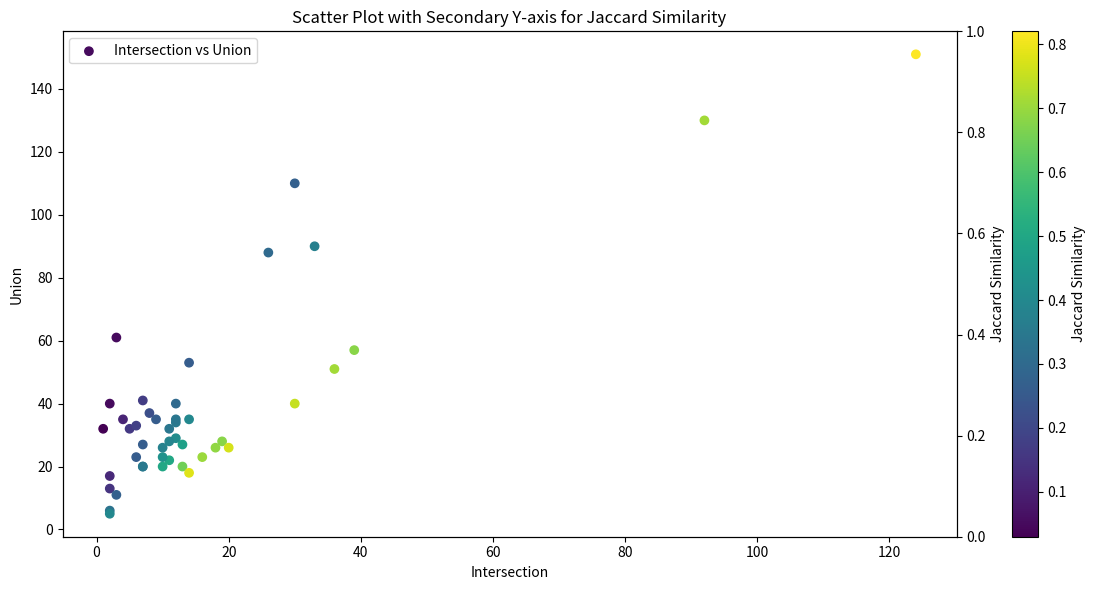
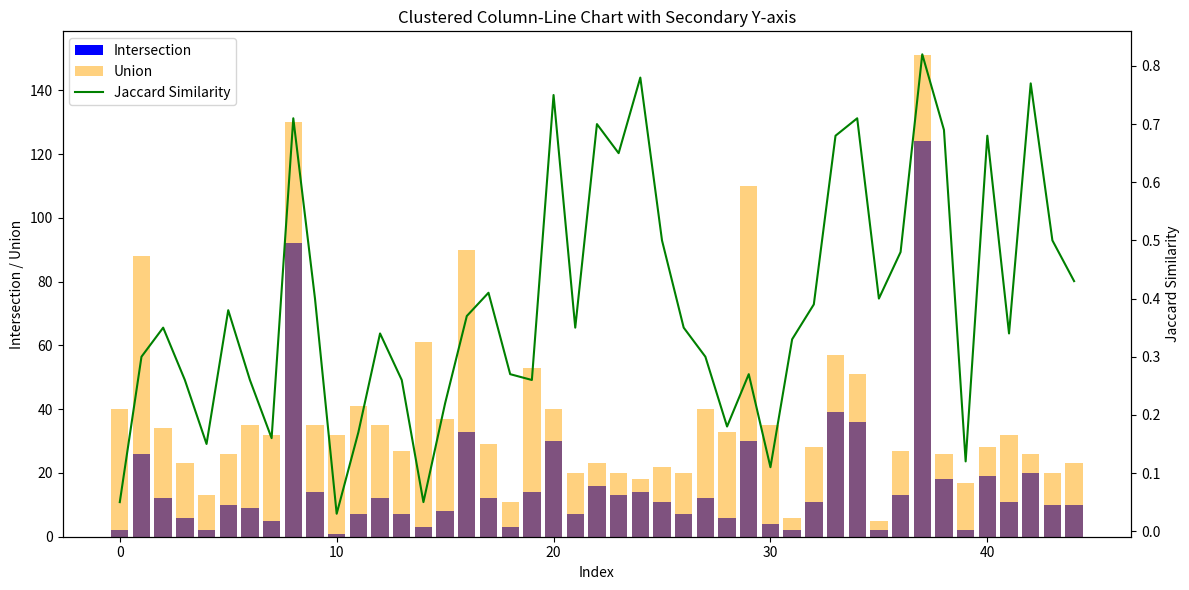
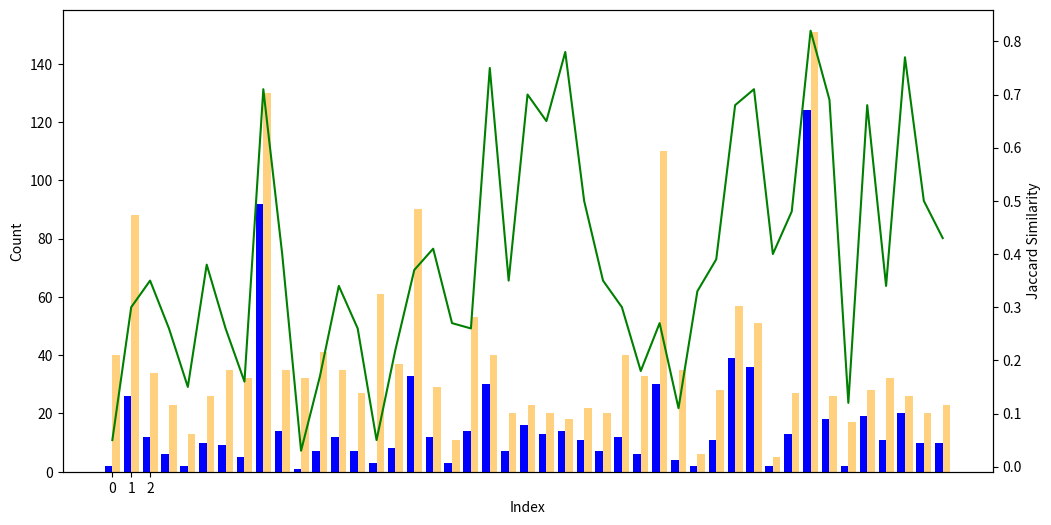

The script that saved these images, in order: (Note: this script raises an exception after producing the figures.)

# import pandas as pd
# import matplotlib.pyplot as plt

# # Sample data
# data = {
#     "TechID": ["T1003", "T1005", "T1007", "T1012", "T1014", "T1016", "T1018", "T1021", "T1027", "T1033", "T1039", "T1046", "T1049", "T1057", "T1080", "T1082", "T1083", "T1087", "T1092", "T1110", "T1111", "T1113", "T1115", "T1120", "T1123", "T1124", "T1125", "T1135", "T1176", "T1185", "T1211", "T1213", "T1217", "T1499", "T1528", "T1530", "T1534", "T1539", "T1554", "T1555", "T1566", "T1590", "T1598", "T1615", "T1620"],
#     "Intersection": [2, 26, 12, 6, 2, 10, 9, 5, 92, 14, 1, 7, 12, 7, 3, 8, 33, 12, 3, 14, 30, 7, 16, 13, 14, 11, 7, 12, 6, 30, 4, 2, 11, 39, 36, 2, 13, 124, 18, 2, 19, 11, 20, 10, 10],
#     "Union": [40, 88, 34, 23, 13, 26, 35, 32, 130, 35, 32, 41, 35, 27, 61, 37, 90, 29, 11, 53, 40, 20, 23, 20, 18, 22, 20, 40, 33, 110, 35, 6, 28, 57, 51, 5, 27, 151, 26, 17, 28, 32, 26, 20, 23],
#     "Jaccard": [0.05, 0.30, 0.35, 0.26, 0.15, 0.38, 0.26, 0.16, 0.71, 0.40, 0.03, 0.17, 0.34, 0.26, 0.05, 0.22, 0.37, 0.41, 0.27, 0.26, 0.75, 0.35, 0.70, 0.65, 0.78, 0.50, 0.35, 0.30, 0.18, 0.27, 0.11, 0.33, 0.39, 0.68, 0.71, 0.40, 0.48, 0.82, 0.69, 0.12, 0.68, 0.34, 0.77, 0.50, 0.43]
# }


# # Create DataFrame
# df = pd.DataFrame(data)

# # Set 'TechID' as index
# df.set_index('TechID', inplace=True)

# # Rename columns
# df = df.rename(columns={"Intersection": r'$\mathcal{L} \cap \mathcal{M}$', "Union": r'$\mathcal{L} \cup \mathcal{M}$'})

# # Plot
# fig, ax1 = plt.subplots(figsize=(12, 6))

# # Clustered column chart for Intersection and Union
# df[[r'$\mathcal{L} \cap \mathcal{M}$', r'$\mathcal{L} \cup \mathcal{M}$']].plot.bar(ax=ax1, color=['blue', 'orange'], alpha=0.7)

# ax1.set_ylabel('Number of CVEs')
# ax1.set_xlabel('Attack ID')

# # Rotate x-axis labels
# plt.xticks(rotation=90)

# # Line chart on secondary y-axis for Jaccard Similarity
# ax2 = ax1.twinx()
# ax2.plot(df.index, df["Jaccard"], color='green', label='Jaccard Index')
# ax2.set_ylabel('Jaccard Similarity')

# # Combine legends
# handles1, labels1 = ax1.get_legend_handles_labels()
# handles2, labels2 = ax2.get_legend_handles_labels()
# ax1.legend(handles1 + handles2, labels1 + labels2, loc='upper left')

# plt.title('Clustered Column-Line Chart with Secondary Y-axis')
# plt.tight_layout()
# plt.show()




# import pandas as pd
# import matplotlib.pyplot as plt

# # Sample data
# data = {
#     "TechID": ["T1003", "T1005", "T1007", "T1012", "T1014", "T1016", "T1018", "T1021", "T1027", "T1033", "T1039", "T1046", "T1049", "T1057", "T1080", "T1082", "T1083", "T1087", "T1092", "T1110", "T1111", "T1113", "T1115", "T1120", "T1123", "T1124", "T1125", "T1135", "T1176", "T1185", "T1211", "T1213", "T1217", "T1499", "T1528", "T1530", "T1534", "T1539", "T1554", "T1555", "T1566", "T1590", "T1598", "T1615", "T1620"],
#     "Intersection": [2, 26, 12, 6, 2, 10, 9, 5, 92, 14, 1, 7, 12, 7, 3, 8, 33, 12, 3, 14, 30, 7, 16, 13, 14, 11, 7, 12, 6, 30, 4, 2, 11, 39, 36, 2, 13, 124, 18, 2, 19, 11, 20, 10, 10],
#     "Union": [40, 88, 34, 23, 13, 26, 35, 32, 130, 35, 32, 41, 35, 27, 61, 37, 90, 29, 11, 53, 40, 20, 23, 20, 18, 22, 20, 40, 33, 110, 35, 6, 28, 57, 51, 5, 27, 151, 26, 17, 28, 32, 26, 20, 23],
#     "Jaccard": [0.05, 0.30, 0.35, 0.26, 0.15, 0.38, 0.26, 0.16, 0.71, 0.40, 0.03, 0.17, 0.34, 0.26, 0.05, 0.22, 0.37, 0.41, 0.27, 0.26, 0.75, 0.35, 0.70, 0.65, 0.78, 0.50, 0.35, 0.30, 0.18, 0.27, 0.11, 0.33, 0.39, 0.68, 0.71, 0.40, 0.48, 0.82, 0.69, 0.12, 0.68, 0.34, 0.77, 0.50, 0.43]
# }

# # Create DataFrame
# df = pd.DataFrame(data)

# # Set 'TechID' as index
# df.set_index('TechID', inplace=True)

# # Plot
# fig, ax1 = plt.subplots(figsize=(12, 6))

# # Clustered column chart for Intersection
# ax1.bar(df.index, df["Intersection"], width=0.4, color='blue', label=r'$\mathcal{L} \cap \mathcal{M}$')
# # Clustered column chart for Union
# ax1.bar(df.index, df["Union"], width=0.4, color='orange', label=r'$\mathcal{L} \cup \mathcal{M}$', alpha=0.5)
# ax1.set_ylabel('Number of CVEs')
# ax1.set_xlabel('Technique ID')


# # Rotate x-axis labels
# plt.xticks(rotation=90)

# # Line chart on secondary y-axis for Jaccard Similarity
# ax2 = ax1.twinx()
# ax2.plot(df.index, df["Jaccard"], color='green', label='Jaccard Index')
# ax2.set_ylabel('Jaccard Similarity')

# # Combine legends
# handles1, labels1 = ax1.get_legend_handles_labels()
# handles2, labels2 = ax2.get_legend_handles_labels()
# ax1.legend(handles1 + handles2, labels1 + labels2, loc='upper left')

# plt.title('Clustered Column-Line Chart with Secondary Y-axis')
# plt.tight_layout()
# plt.show()


# import pandas as pd
# import matplotlib.pyplot as plt

# # Sample data
# data = {
#     "Intersection": [2, 26, 12, 6, 2, 10, 9, 5, 92, 14, 1, 7, 12, 7, 3, 8, 33, 12, 3, 14, 30, 7, 16, 13, 14, 11, 7, 12, 6, 30, 4, 2, 11, 39, 36, 2, 13, 124, 18, 2, 19, 11, 20, 10, 10],
#     "Union": [40, 88, 34, 23, 13, 26, 35, 32, 130, 35, 32, 41, 35, 27, 61, 37, 90, 29, 11, 53, 40, 20, 23, 20, 18, 22, 20, 40, 33, 110, 35, 6, 28, 57, 51, 5, 27, 151, 26, 17, 28, 32, 26, 20, 23],
#     "Jaccard": [0.05, 0.30, 0.35, 0.26, 0.15, 0.38, 0.26, 0.16, 0.71, 0.40, 0.03, 0.17, 0.34, 0.26, 0.05, 0.22, 0.37, 0.41, 0.27, 0.26, 0.75, 0.35, 0.70, 0.65, 0.78, 0.50, 0.35, 0.30, 0.18, 0.27, 0.11, 0.33, 0.39, 0.68, 0.71, 0.40, 0.48, 0.82, 0.69, 0.12, 0.68, 0.34, 0.77, 0.50, 0.43]
# }

# # Create DataFrame
# df = pd.DataFrame(data)
# # Set 'TechID' as index
# # df.set_index('TechID', inplace=True)
# # Plot
# fig, ax1 = plt.subplots(figsize=(12, 6))

# # Clustered column chart for Intersection
# ax1.bar(df.index - 0.2, df["Intersection"], width=0.4, color='blue', label=r'$\mathcal{L} \cap \mathcal{M}$')
# # Clustered column chart for Union
# ax1.bar(df.index + 0.2, df["Union"], width=0.4, color='orange', label=r'$\mathcal{L} \cup \mathcal{M}$', alpha=0.5)
# # ax1.set_xlabel('Index')
# ax1.set_ylabel('Number of CVEs')
# ax1.set_xlabel('Techniuque ID')
# # Line chart on secondary y-axis for Jaccard Similarity
# ax2 = ax1.twinx()
# ax2.plot(df.index, df["Jaccard"], color='green', label='Jaccard Index')
# ax2.set_ylabel('Jaccard Similarity')

# # Combine legends
# handles1, labels1 = ax1.get_legend_handles_labels()
# handles2, labels2 = ax2.get_legend_handles_labels()
# ax1.legend(handles1 + handles2, labels1 + labels2, loc='upper left')

# plt.title('Clustered Column-Line Chart with Secondary Y-axis')
# plt.tight_layout()
# plt.show()



import pandas as pd
import matplotlib.pyplot as plt

# Sample data
data = {
    "Intersection": [2, 26, 12, 6, 2, 10, 9, 5, 92, 14, 1, 7, 12, 7, 3, 8, 33, 12, 3, 14, 30, 7, 16, 13, 14, 11, 7, 12, 6, 30, 4, 2, 11, 39, 36, 2, 13, 124, 18, 2, 19, 11, 20, 10, 10],
    "Union": [40, 88, 34, 23, 13, 26, 35, 32, 130, 35, 32, 41, 35, 27, 61, 37, 90, 29, 11, 53, 40, 20, 23, 20, 18, 22, 20, 40, 33, 110, 35, 6, 28, 57, 51, 5, 27, 151, 26, 17, 28, 32, 26, 20, 23],
    "Jaccard": [0.05, 0.30, 0.35, 0.26, 0.15, 0.38, 0.26, 0.16, 0.71, 0.40, 0.03, 0.17, 0.34, 0.26, 0.05, 0.22, 0.37, 0.41, 0.27, 0.26, 0.75, 0.35, 0.70, 0.65, 0.78, 0.50, 0.35, 0.30, 0.18, 0.27, 0.11, 0.33, 0.39, 0.68, 0.71, 0.40, 0.48, 0.82, 0.69, 0.12, 0.68, 0.34, 0.77, 0.50, 0.43]
}

# Create DataFrame
df = pd.DataFrame(data)

# Plot
fig, ax1 = plt.subplots(figsize=(12, 6))

# Scatter plot
sc = ax1.scatter(df["Intersection"], df["Union"], c=df["Jaccard"], cmap='viridis', label='Intersection vs Union')
ax1.set_xlabel('Intersection')
ax1.set_ylabel('Union')

# Create colorbar
cbar = plt.colorbar(sc)
cbar.set_label('Jaccard Similarity')

# Create secondary y-axis for Jaccard Similarity
ax2 = ax1.twinx()
ax2.set_ylabel('Jaccard Similarity')

# Combine legends
handles, labels = ax1.get_legend_handles_labels()
handles2, labels2 = ax2.get_legend_handles_labels()
ax1.legend(handles + handles2, labels + labels2)

plt.title('Scatter Plot with Secondary Y-axis for Jaccard Similarity')
plt.tight_layout()
plt.show()


# Create DataFrame
df = pd.DataFrame(data)

# Plot
fig, ax1 = plt.subplots(figsize=(12, 6))

# Clustered column chart
ax1.bar(df.index, df["Intersection"], color='blue', label='Intersection')
ax1.bar(df.index, df["Union"], color='orange', label='Union', alpha=0.5)
ax1.set_xlabel('Index')
ax1.set_ylabel('Intersection / Union')

# Line chart on secondary y-axis for Jaccard Similarity
ax2 = ax1.twinx()
ax2.plot(df.index, df["Jaccard"], color='green', label='Jaccard Similarity')
ax2.set_ylabel('Jaccard Similarity')

# Combine legends
handles1, labels1 = ax1.get_legend_handles_labels()
handles2, labels2 = ax2.get_legend_handles_labels()
ax1.legend(handles1 + handles2, labels1 + labels2, loc='upper left')

plt.title('Clustered Column-Line Chart with Secondary Y-axis')
plt.tight_layout()
plt.show()

# Create DataFrame
df = pd.DataFrame(data)

# Plot
fig, ax1 = plt.subplots(figsize=(12, 6))

# Clustered column chart for Intersection
ax1.bar(df.index - 0.2, df["Intersection"], width=0.4, color='blue', label='Intersection')
# Clustered column chart for Union
ax1.bar(df.index + 0.2, df["Union"], width=0.4, color='orange', label='Union', alpha=0.5)
ax1.set_xlabel('Index')
ax1.set_ylabel('Count')

# Line chart on secondary y-axis for Jaccard Similarity
ax2 = ax1.twinx()
ax2.plot(df.index, df["Jaccard"], color='green', label='Jaccard Similarity')
ax2.set_ylabel('Jaccard Similarity')
plt.xticks(range(0, len(data) + 0), [
    r'$\mathcal{L} \cap \mathcal{M}$',
    r'$\mathcal{L} \cup \mathcal{M}$',
    # r'$\mathcal{M}_{P} - \mathcal{L}_{P}$'
],fontsize=14)

# Combine legends
handles1, labels1 = ax1.get_legend_handles_labels()
handles2, labels2 = ax2.get_legend_handles_labels()
ax1.legend(handles1 + handles2, labels1 + labels2, loc='upper left')

plt.title('Clustered Column-Line Chart with Secondary Y-axis')
plt.tight_layout()
plt.show()


import matplotlib.pyplot as plt

# Data
ground_truth = [0.40, 0.41, 0.63, 0.30, 0.29, 0.53, 0.47, 0.36, 0.73, 0.74, 
                1.00, 0.37, 0.63, 0.37, 0.43, 0.23, 0.39, 0.63, 0.60, 0.27,
                0.77, 0.41, 0.94, 0.68, 0.82, 0.58, 0.41, 0.33, 0.30, 0.81,
                0.12, 0.40, 0.58, 0.78, 0.92, 0.40, 0.50, 0.99, 0.95, 0.40,
                0.73, 0.58, 0.77, 0.53, 0.50]
detection = [0.05, 0.52, 0.44, 0.67, 0.25, 0.59, 0.36, 0.22, 0.96, 0.47,
             0.03, 0.24, 0.43, 0.47, 0.05, 0.80, 0.87, 0.55, 0.33, 0.88,
             0.97, 0.70, 0.73, 0.93, 0.93, 0.79, 0.70, 0.75, 0.32, 0.29,
             0.80, 0.67, 0.33, 0.39, 0.55, 0.75, 0.85, 0.75, 1.00, 0.93,
             0.83, 0.72, 0.14, 0.90, 0.46, 1.00, 0.91, 0.77]

jaccard = [0.05, 0.30, 0.35, 0.26, 0.15, 0.38, 0.26, 0.16, 0.71, 0.40,
           0.03, 0.17, 0.34, 0.26, 0.26, 0.22, 0.37, 0.41, 0.27, 0.26,
           0.75, 0.35, 0.70, 0.65, 0.78, 0.50, 0.35, 0.30, 0.18, 0.27,
           0.11, 0.33, 0.39, 0.68, 0.71, 0.40, 0.48, 0.82, 0.69, 0.12,
           0.68, 0.34, 0.77, 0.50, 0.43]

# Create scatter plot
plt.figure(figsize=(8, 6))
plt.scatter(ground_truth, detection, s=100, c=jaccard, cmap='viridis', alpha=0.75)
plt.colorbar(label='Jaccard Index')
plt.xlabel('Ground Truth')
plt.ylabel('Detection')
plt.title('Object Detection Performance')
plt.grid(True)
plt.show()

import seaborn as sns

# Data
# Assuming your data is stored in lists 'ground_truth', 'detection', and 'jaccard'



# # Scatter Plot
# plt.figure(figsize=(8, 6))
# sns.scatterplot(x=ground_truth, y=detection, hue=jaccard, palette='viridis', alpha=0.7)
# plt.xlabel('Ground Truth')
# plt.ylabel('Detection')
# plt.title('Scatter Plot of Ground Truth vs. Detection')
# plt.colorbar(label='Jaccard Index')
# plt.show()

# # Box Plot
# plt.figure(figsize=(8, 6))
# sns.boxplot(x=ground_truth, y=jaccard)
# plt.xlabel('Ground Truth')
# plt.ylabel('Jaccard Index')
# plt.title('Box Plot of Jaccard Index by Ground Truth')
# plt.show()

# # Line Plot
# plt.figure(figsize=(8, 6))
# plt.plot(range(len(jaccard)), jaccard, marker='o', linestyle='-', color='purple')
# plt.xlabel('Instance')
# plt.ylabel('Jaccard Index')
# plt.title('Line Plot of Jaccard Index over Dataset Instances')
# plt.show()

# # Density Plot
# plt.figure(figsize=(8, 6))
# sns.kdeplot(jaccard, color='orange', shade=True)
# plt.xlabel('Jaccard Index')
# plt.ylabel('Density')
# plt.title('Density Plot of Jaccard Index')
# plt.show()
